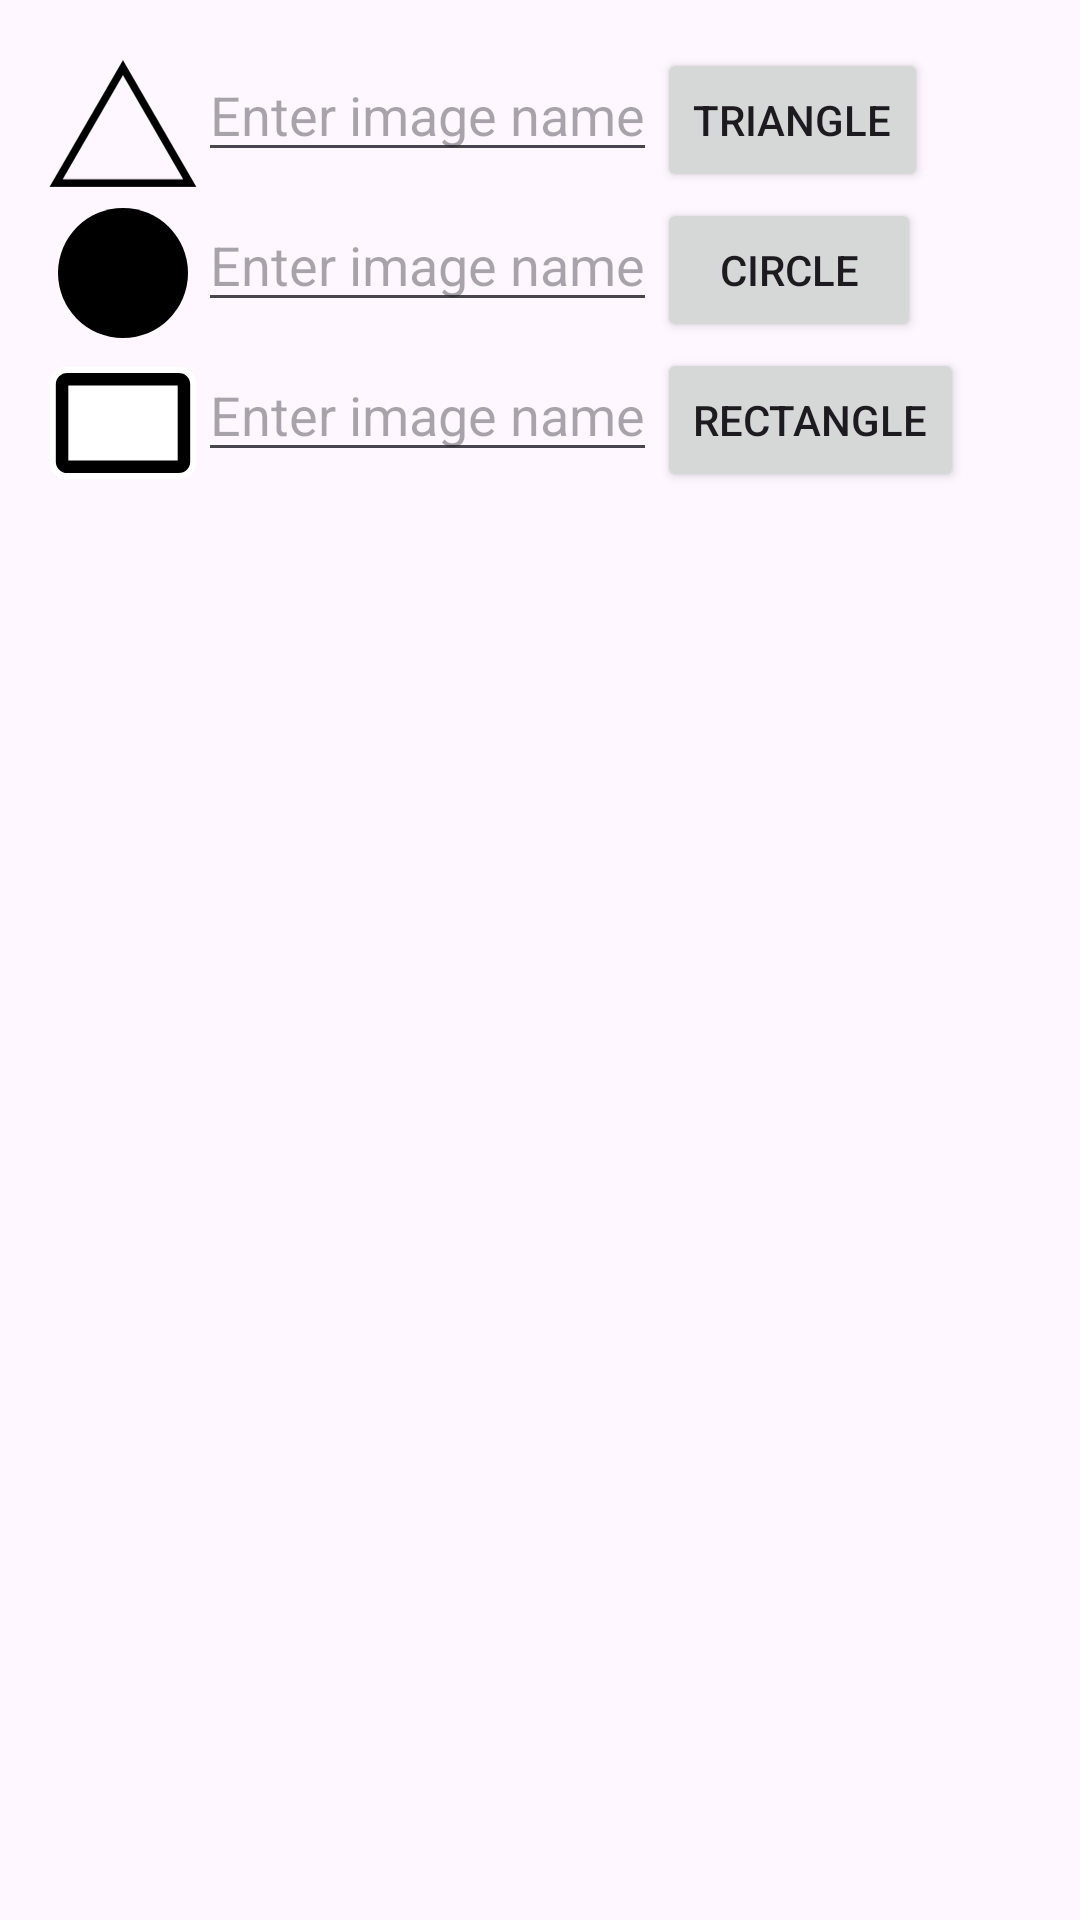

Reconstruct the res/layout file that produces this screen, plus the resources it refers to.
<!-- AndroidManifest.xml: application theme Theme.EDUO -->
<!-- res/layout/activity_main.xml -->
<?xml version="1.0" encoding="utf-8"?>
<LinearLayout xmlns:android="http://schemas.android.com/apk/res/android"
    android:layout_width="match_parent"
    android:layout_height="match_parent"
    android:orientation="vertical"
    android:padding="16dp">

    <LinearLayout
        android:layout_width="match_parent"
        android:layout_height="wrap_content"
        android:orientation="horizontal">

        <ImageView
            android:id="@+id/triangle_image_view"
            android:layout_width="50dp"
            android:layout_height="50dp"
            android:src="@drawable/triangle"
            android:tooltipText="triangle"
            />

        <EditText
            android:id="@+id/triangle_edit_text"
            android:layout_width="wrap_content"
            android:layout_height="wrap_content"
            android:hint="Enter image name"
            />

        <Button
            android:id="@+id/triangle_button"
            android:layout_width="wrap_content"
            android:layout_height="wrap_content"
            android:text="Triangle" />

    </LinearLayout>

    <LinearLayout
        android:layout_width="match_parent"
        android:layout_height="wrap_content"
        android:orientation="horizontal">

        <ImageView
            android:id="@+id/circle_image_view"
            android:layout_width="50dp"
            android:layout_height="50dp"
            android:src="@drawable/circle"
            android:tooltipText="circle"/>

        <EditText
            android:id="@+id/circle_edit_text"
            android:layout_width="wrap_content"
            android:layout_height="wrap_content"
            android:hint="Enter image name" />

        <Button
            android:id="@+id/circle_button"
            android:layout_width="wrap_content"
            android:layout_height="wrap_content"
            android:text="Circle" />

    </LinearLayout>

    <LinearLayout
        android:layout_width="match_parent"
        android:layout_height="wrap_content"
        android:orientation="horizontal">

        <ImageView
            android:id="@+id/rectangle_image_view"
            android:layout_width="50dp"
            android:layout_height="50dp"
            android:src="@drawable/rectangle"
            android:tooltipText="rectangle"
            />

        <EditText
            android:id="@+id/rectangle_edit_text"
            android:layout_width="wrap_content"
            android:layout_height="wrap_content"
            android:hint="Enter image name" />

        <Button
            android:id="@+id/rectangle_button"
            android:layout_width="wrap_content"
            android:layout_height="wrap_content"
            android:text="Rectangle" />

    </LinearLayout>

</LinearLayout>
<!-- resources referenced by this layout -->
<resources>
  <!-- drawable circle (drawable) -->
  <vector xmlns:android="http://schemas.android.com/apk/res/android"
      android:width="15dp"
      android:height="15dp"
      android:viewportWidth="15"
      android:viewportHeight="15">
    <path
        android:fillColor="#FF000000"
        android:pathData="M14,7.5c0,3.59 -2.91,6.5 -6.5,6.5S1,11.09 1,7.5S3.91,1 7.5,1S14,3.91 14,7.5z"/>
  </vector>
  <!-- drawable rectangle (drawable) -->
  <vector xmlns:android="http://schemas.android.com/apk/res/android"
      android:width="60dp"
      android:height="60dp"
      android:viewportWidth="60"
      android:viewportHeight="60">
    <path
        android:pathData="m7.685,12.483c-1.141,0 -2.06,0.919 -2.06,2.06v30.914c0,1.141 0.919,2.06 2.06,2.06h44.63c1.143,0 2.062,-0.919 2.062,-2.06v-30.914c0,-1.141 -0.919,-2.06 -2.061,-2.06h-44.63z"
        android:strokeLineJoin="round"
        android:strokeWidth="10"
        android:fillColor="#00000000"
        android:strokeColor="#ffffff"
        android:strokeLineCap="round"/>
    <path
        android:pathData="m7.685,12.483c-1.141,0 -2.06,0.919 -2.06,2.06v30.914c0,1.141 0.919,2.06 2.06,2.06h44.63c1.143,0 2.062,-0.919 2.062,-2.06v-30.914c0,-1.141 -0.919,-2.06 -2.061,-2.06h-44.63z"
        android:strokeLineJoin="round"
        android:strokeWidth="5"
        android:fillColor="#ffffff"
        android:strokeColor="#000000"
        android:fillType="evenOdd"
        android:strokeLineCap="round"/>
  </vector>
  <!-- drawable triangle (drawable) -->
  <vector xmlns:android="http://schemas.android.com/apk/res/android"
      android:width="31.906dp"
      android:height="27.656dp"
      android:viewportWidth="31.906"
      android:viewportHeight="27.656">
    <path
        android:pathData="m1.719,26.656l28.453,-0l-14.227,-24.641z"
        android:strokeWidth="1.6"
        android:fillColor="#00000000"
        android:strokeColor="#000000"/>
  </vector>
  <style name="Theme.EDUO" parent="Base.Theme.EDUO" />
  <style name="Base.Theme.EDUO" parent="Theme.Material3.DayNight.NoActionBar">
          
          
      </style>
</resources>
